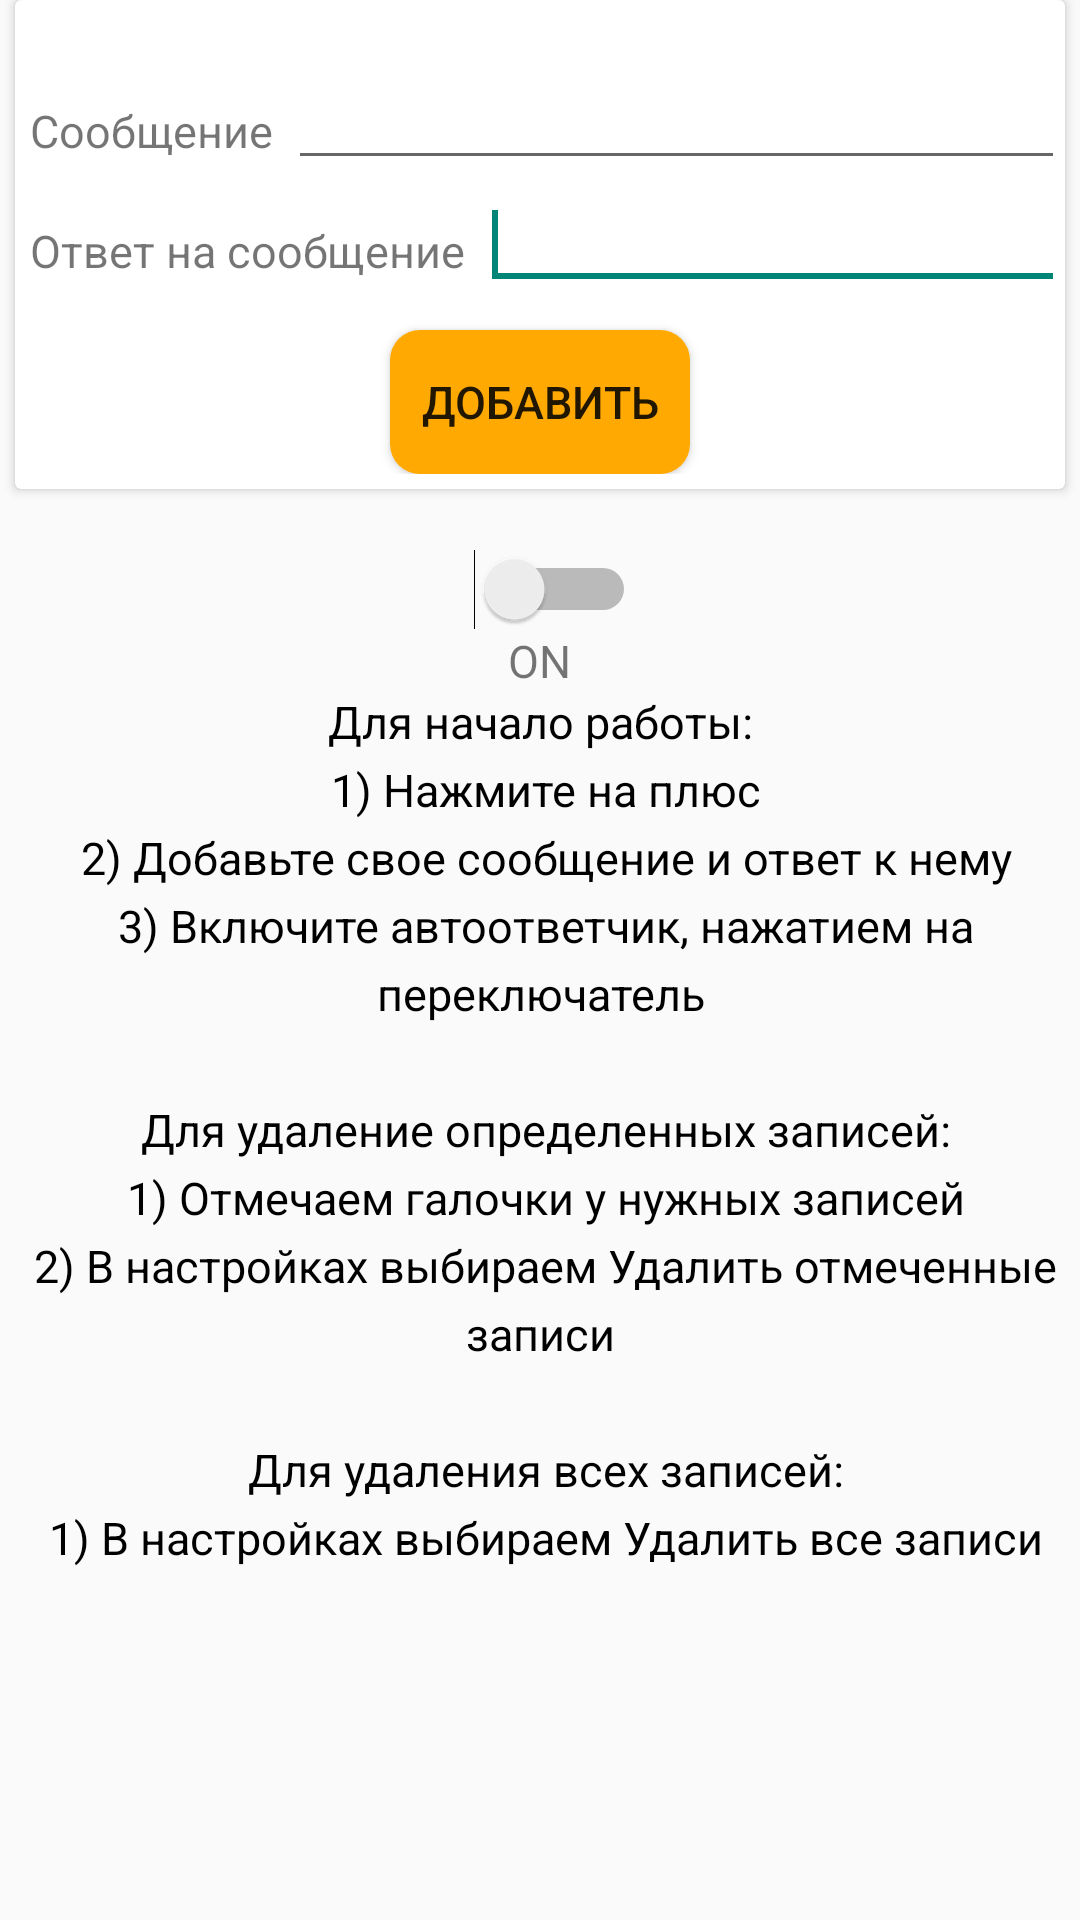

Write the Android layout XML for this screen, with the resource values it uses.
<!-- AndroidManifest.xml: application theme AppTheme -->
<!-- res/layout/activity_mainbase.xml -->
<?xml version="1.0" encoding="utf-8"?>
<RelativeLayout xmlns:android="http://schemas.android.com/apk/res/android"
    android:layout_width="match_parent"
    android:layout_height="match_parent"
    xmlns:app="http://schemas.android.com/apk/res-auto"
    xmlns:card_view="http://schemas.android.com/tools"
    android:orientation="vertical">

    <LinearLayout
        android:layout_marginTop="20dp"
        android:id="@+id/linear45"
        android:layout_width="match_parent"
        android:layout_height="wrap_content"
        android:orientation="vertical"
        android:layout_gravity="center_horizontal"
        android:layout_below="@+id/linear4"
        android:layout_alignParentStart="true">


        <Switch
            android:layout_marginLeft="5dp"
            android:layout_gravity="center_horizontal"
            android:id="@+id/btnSwitch"
            android:layout_width="wrap_content"
            android:layout_height="wrap_content"
            >
        </Switch>
        <TextView
            android:layout_gravity="center_horizontal|center_vertical"
            android:layout_width="35dp"
            android:layout_height="wrap_content"
            android:id="@+id/switchtxt"
            android:textSize="15dp"
            android:text="ON"
            android:gravity="center_vertical|center_horizontal" />

    </LinearLayout>

    <android.support.v7.widget.RecyclerView
        android:id="@+id/recycler_view"
        android:layout_width="match_parent"
        android:layout_height="wrap_content"
        android:scrollbars="none"
        android:layout_below="@id/linear45">

    </android.support.v7.widget.RecyclerView>

    <TextView
        android:layout_below="@id/recycler_view"
        android:gravity="center"
        android:id="@+id/txtWelcome"
        android:textSize="15dp"
        android:lineSpacingExtra="5dp"
        android:textColor="@color/colorBlack"
        android:text="@string/instruction"
        android:layout_width="match_parent"
        android:layout_height="wrap_content" />

    <android.support.v7.widget.CardView
        card_view:cardUseCompatPadding="true"
        card_view:cardCornerRadius="5dp"
        android:layout_marginRight="5dp"
        android:layout_marginLeft="5dp"
        android:layout_width="wrap_content"
        android:id="@+id/linear4"
        android:layout_height="wrap_content"
        android:layout_alignParentTop="true"
        android:layout_centerHorizontal="true">
        <RelativeLayout
            android:layout_marginTop="20dp"
            android:layout_width="match_parent"
            android:layout_height="wrap_content"
            android:orientation="vertical">
                <LinearLayout
                    android:id="@+id/linear323"
                    android:layout_width="match_parent"
                    android:layout_height="40dp"
                    android:orientation="horizontal">
                        <TextView
                            android:layout_width="wrap_content"
                            android:layout_height="25dp"
                            android:text="Сообщение"
                            android:id="@+id/txt1"
                            android:textSize="15dp"
                            android:layout_marginLeft="5dp"
                            android:layout_marginRight="5dp">
                        </TextView>

                        <EditText
                            android:layout_alignRight="@+id/txt1"
                            android:id="@+id/etSentence"
                            android:layout_width="match_parent"
                            android:layout_height="40dp"/>
                            <requestFocus>
                            </requestFocus>

                </LinearLayout>

                    <LinearLayout
                        android:layout_below="@id/linear323"
                        android:id="@+id/linearLayout3"
                        android:layout_width="match_parent"
                        android:layout_height="40dp">

                        <TextView
                            android:id="@+id/txt2"
                            android:layout_width="wrap_content"
                            android:layout_height="25dp"
                            android:text="Ответ на сообщение"
                            android:textSize="15dp"
                            android:layout_marginLeft="5dp"
                            android:layout_marginRight="5dp">
                        </TextView>

                        <EditText
                            android:id="@+id/etAnswer"
                            android:layout_width="match_parent"
                            android:layout_height="40dp"
                            android:layout_weight="0.06">
                            <requestFocus>
                            </requestFocus>
                        </EditText>



                    </LinearLayout>

        <LinearLayout
            android:layout_below="@+id/linearLayout3"
            android:layout_width="match_parent"
            android:layout_height="wrap_content"
            android:layout_marginBottom="5dp"
            android:orientation="vertical">
                <Button
                    android:id="@+id/btnAdd"
                    android:layout_marginTop="10dp"
                    android:background="@drawable/btnbg"
                    android:layout_width="100dp"
                    android:layout_gravity="center_horizontal"
                    android:layout_height="wrap_content"
                    android:textSize="15dp"
                    android:text="Добавить">
            </Button>
        </LinearLayout>

        </RelativeLayout>
    </android.support.v7.widget.CardView>


</RelativeLayout>
<!-- resources referenced by this layout -->
<resources>
  <color name="colorBlack">#000000</color>
  <!-- drawable btnbg (drawable) -->
  <?xml version="1.0" encoding="utf-8"?>
  <shape xmlns:android="http://schemas.android.com/apk/res/android">
      <solid android:color="@color/toolbar_orange" />
      <corners android:radius="10dp" />
  </shape>
  <string name="instruction">Для начало работы:\n
      1) Нажмите на плюс\n
      2) Добавьте свое сообщение и ответ к нему\n
      3) Включите автоответчик, нажатием на переключатель\n\n
  
      Для удаление определенных записей:\n
      1) Отмечаем галочки у нужных записей\n
      2) В настройках выбираем "Удалить отмеченные записи"\n\n
  
      Для удаления всех записей:\n
      1) В настройках выбираем "Удалить все записи"\n\n
      </string>
  <style name="AppTheme" parent="Theme.AppCompat.Light.NoActionBar">
          <item name="colorPrimaryDark">@color/status_bar_orange</item>
          <item name="searchViewStyle">@style/AppSearchViewStyle</item>
      </style>
  <color name="toolbar_orange">#ffa902</color>
  <color name="status_bar_orange">#ffa902</color>
  <style name="AppSearchViewStyle" parent="Widget.AppCompat.SearchView">
          <item name="queryBackground">@android:color/transparent</item>
          <item name="android:imeActionId">6</item>
      </style>
</resources>
